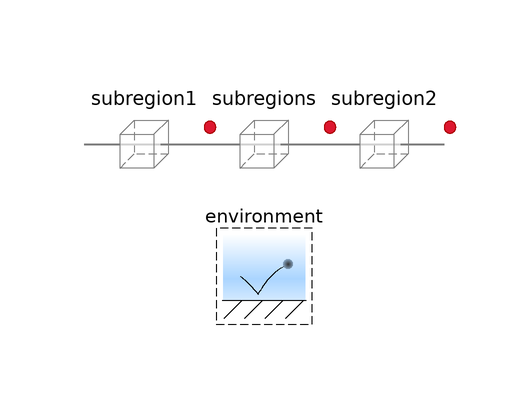

This picture is the connection diagram that the Modelica source below describes through its graphical annotations.

model Subregions
      "<html>Horizontal array of subregions with an initial pressure difference (H<sub>2</sub> included by default)</html>"
      extends Modelica.Icons.Example;

      parameter Integer n_x=0
        "Number of discrete subregions along the x axis, besides the 2 side subregions"
        annotation (Dialog(__Dymola_label="<html><i>n<i><sub>x</sub></html>"));
      parameter Q.Pressure Deltap_IC=-100*U.Pa "Initial pressure difference"
        annotation (Dialog(__Dymola_label=
              "<html>&Delta;<i>p</i><sub>IC</sub></html>"));
      parameter Boolean 'inclC+'=false
        "<html>Carbon plus (C<sup>+</sup>)</html>" annotation (choices(
            __Dymola_checkBox=true), Dialog(group="Species",
            __Dymola_descriptionLabel=true));
      parameter Boolean 'inclSO3-'=false
        "<html>Nafion sulfonate (C<sub>19</sub>HF<sub>37</sub>O<sub>5</sub>S)</html>"
        annotation (choices(__Dymola_checkBox=true), Dialog(group="Species",
            __Dymola_descriptionLabel=true));
      parameter Boolean 'incle-'=false
        "<html>Electrons (e<sup>-</sup>)</html>" annotation (choices(
            __Dymola_checkBox=true), Dialog(group="Species",
            __Dymola_descriptionLabel=true));
      parameter Boolean 'inclH+'=false "<html>Protons (H<sup>+</sup>)</html>"
        annotation (choices(__Dymola_checkBox=true), Dialog(group="Species",
            __Dymola_descriptionLabel=true));
      parameter Boolean inclH2=true "<html>Hydrogen (H<sub>2</sub>)</html>"
        annotation (choices(__Dymola_checkBox=true), Dialog(group="Species",
            __Dymola_descriptionLabel=true));
      parameter Boolean inclH2O=false
        "<html>Water vapor (H<sub>2</sub>O)</html>" annotation (choices(
            __Dymola_checkBox=true), Dialog(group="Species",
            __Dymola_descriptionLabel=true));
      parameter Boolean inclN2=false "<html>Nitrogen (N<sub>2</sub>)</html>"
        annotation (choices(__Dymola_checkBox=true), Dialog(group="Species",
            __Dymola_descriptionLabel=true));
      parameter Boolean inclO2=false "<html>Oxygen (O<sub>2</sub>)</html>"
        annotation (choices(__Dymola_checkBox=true), Dialog(group="Species",
            __Dymola_descriptionLabel=true));

      inner Conditions.Environment environment
        annotation (Placement(transformation(extent={{-10,-30},{10,-10}})));
      FCSys.Subregions.Subregion subregion1(
        L={1,1,1}*U.cm,
        inclTransY=false,
        inclTransZ=false,
        gas(
          final inclH2=inclH2,
          final inclH2O=inclH2O,
          final inclN2=inclN2,
          final inclO2=inclO2,
          H2(p_IC=environment.p - Deltap_IC/2, phi(each stateSelect=
                  StateSelect.always, each fixed=true)),
          H2O(p_IC=environment.p - Deltap_IC/2, phi(each stateSelect=
                  StateSelect.always, each fixed=true)),
          N2(p_IC=environment.p - Deltap_IC/2, phi(each stateSelect=
                  StateSelect.always, each fixed=true)),
          O2(p_IC=environment.p - Deltap_IC/2, phi(each stateSelect=
                  StateSelect.always, each fixed=true))),
        graphite(final 'inclC+'='inclC+', final 'incle-'='incle-'),
        ionomer(final 'inclSO3-'='inclSO3-', final 'inclH+'='inclH+'),
        liquid(H2O(epsilon_IC=0.25)))
        annotation (Placement(transformation(extent={{-30,-10},{-10,10}})));

      FCSys.Subregions.Subregion subregions[n_x](
        each L={1,1,1}*U.cm,
        each inclTransY=false,
        each inclTransZ=false,
        gas(
          each final inclH2=inclH2,
          each final inclH2O=inclH2O,
          each final inclN2=inclN2,
          each final inclO2=inclO2,
          H2(p_IC={environment.p - Deltap_IC/2 - i*Deltap_IC/(n_x + 1) for i
                 in 1:n_x}, each phi(each stateSelect=StateSelect.always,
                each fixed=true)),
          H2O(p_IC={environment.p - Deltap_IC/2 - i*Deltap_IC/(n_x + 1) for i
                 in 1:n_x}, each phi(each stateSelect=StateSelect.always,
                each fixed=true)),
          N2(p_IC={environment.p - Deltap_IC/2 - i*Deltap_IC/(n_x + 1) for i
                 in 1:n_x}, each phi(each stateSelect=StateSelect.always,
                each fixed=true)),
          O2(p_IC={environment.p - Deltap_IC/2 - i*Deltap_IC/(n_x + 1) for i
                 in 1:n_x}, each phi(each stateSelect=StateSelect.always,
                each fixed=true))),
        graphite(each final 'inclC+'='inclC+', each final 'incle-'='incle-'),

        ionomer(each final 'inclSO3-'='inclSO3-', each final 'inclH+'=
              'inclH+'),
        liquid(H2O(each epsilon_IC=0.25))) if n_x > 0
        annotation (Placement(transformation(extent={{-10,-10},{10,10}})));

      FCSys.Subregions.Subregion subregion2(
        L={1,1,1}*U.cm,
        inclTransY=false,
        inclTransZ=false,
        gas(
          final inclH2=inclH2,
          final inclH2O=inclH2O,
          final inclN2=inclN2,
          final inclO2=inclO2,
          H2(p_IC=environment.p + Deltap_IC/2),
          H2O(p_IC=environment.p + Deltap_IC/2),
          N2(p_IC=environment.p + Deltap_IC/2),
          O2(p_IC=environment.p + Deltap_IC/2)),
        graphite(final 'inclC+'='inclC+', final 'incle-'='incle-'),
        ionomer(final 'inclSO3-'='inclSO3-', final 'inclH+'='inclH+'),
        liquid(H2O(each epsilon_IC=0.25)))
        annotation (Placement(transformation(extent={{10,-10},{30,10}})));

    equation
      connect(subregion1.xPositive, subregions[1].xNegative) annotation (Line(
          points={{-10,6.10623e-016},{-10,6.10623e-016}},
          color={127,127,127},
          thickness=0.5,
          smooth=Smooth.None));

      for i in 1:n_x - 1 loop
        connect(subregions[i].xPositive, subregions[i + 1].xNegative)
          "Not shown in the diagram";
      end for;
      if n_x == 0 then
        connect(subregion1.xPositive, subregion2.xNegative)
          "Not shown in the diagram";
      end if;
      connect(subregions[n_x].xPositive, subregion2.xNegative) annotation (
          Line(
          points={{10,6.10623e-016},{10,6.10623e-016}},
          color={127,127,127},
          thickness=0.5,
          smooth=Smooth.None));

      annotation (experiment(
          StopTime=2,
          Tolerance=1e-006,
          __Dymola_Algorithm="Dassl"), Commands(file(ensureTranslated=true)
             = "Resources/Scripts/Dymola/Subregions.Examples.Subregions.mos"
            "Subregions.Examples.Subregions.mos"));
    end Subregions;